The GitHub repository Inteli-College/2025-1B-T12-EC06-G01 contains a labelled image folder "fissura_dataset_augmented" with 2 categories: fissura retracao, fissura termica. Examples follow, each with its label.

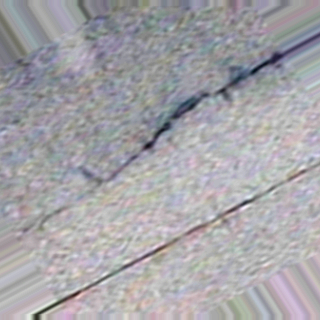
Label: fissura termica

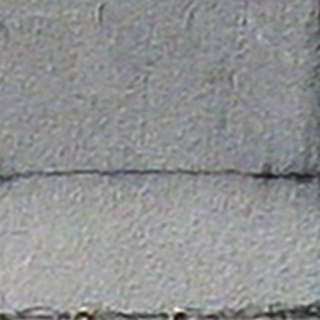
Label: fissura termica

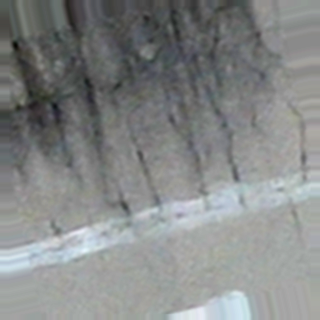
Label: fissura termica

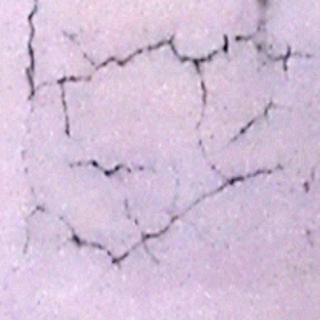
Label: fissura retracao

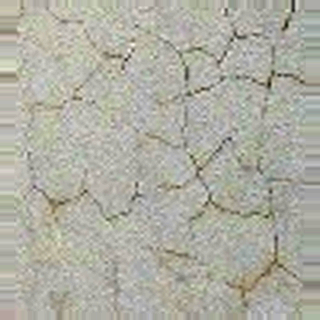
Label: fissura retracao

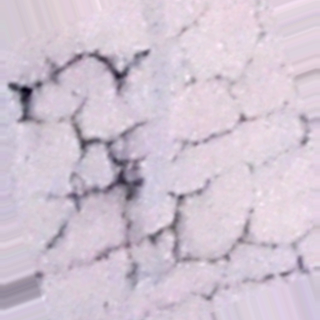
Label: fissura retracao
